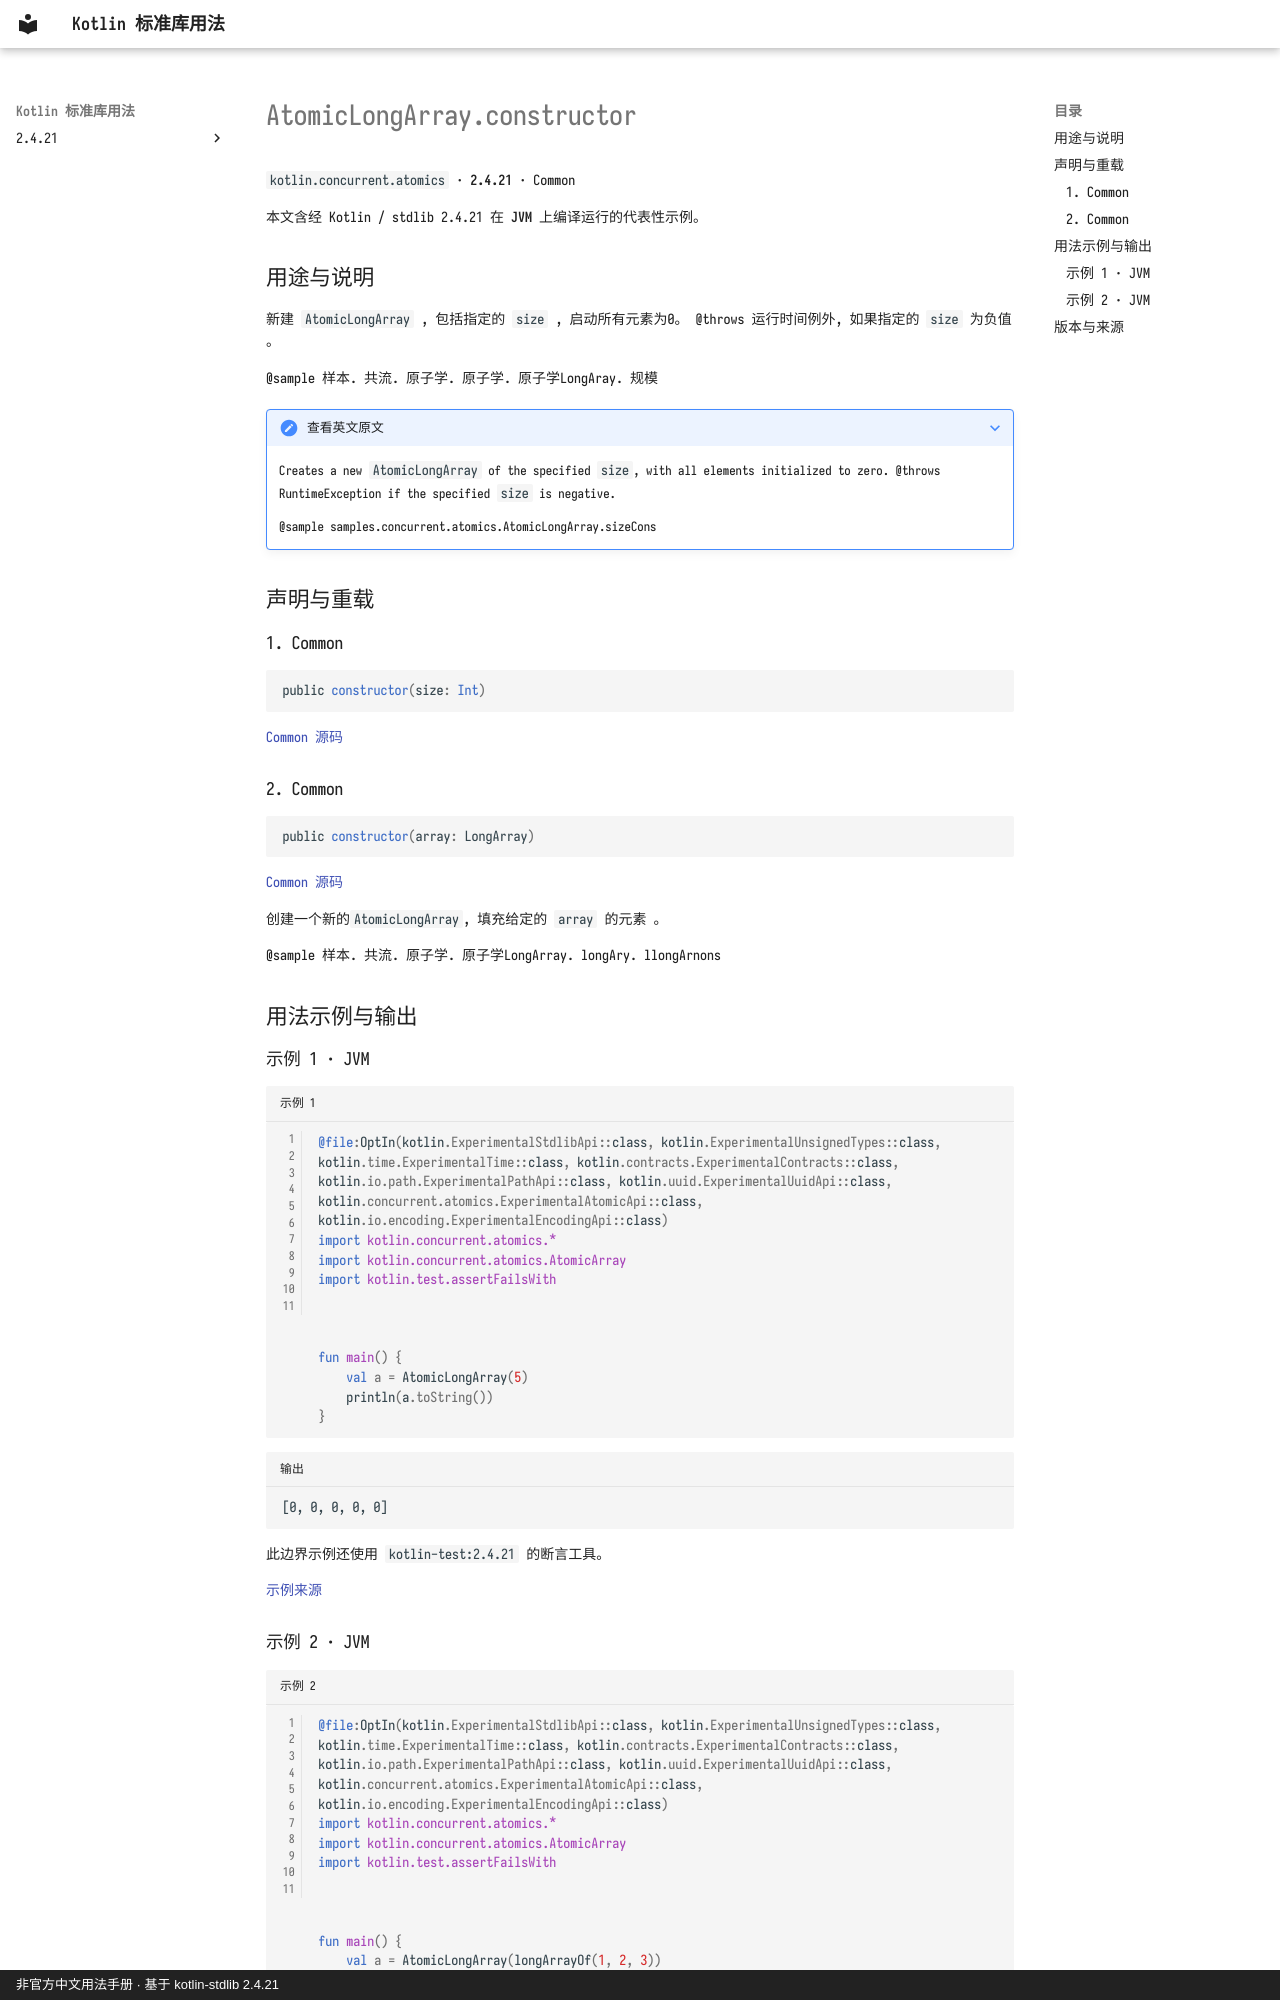

repository: oooooooko/kotlin-stdlib-docs · page: zh/api/kotlin.concurrent.atomics/atomiclongarray-constructor--046647a0/index.html · generator: mkdocs · copyright: 非官方中文用法手册 · 基于 kotlin-stdlib 2.4.21

# AtomicLongArray.constructor

`kotlin.concurrent.atomics` · **2.4.21** · Common

本文含经 Kotlin / stdlib 2.4.21 在 **JVM** 上编译运行的代表性示例。

## 用途与说明

新建 `AtomicLongArray` , 包括指定的 `size` , 启动所有元素为0。 @throws 运行时间例外, 如果指定的 `size` 为负值 。

@sample 样本. 共流. 原子学. 原子学. 原子学LongAray. 规模

??? note "查看英文原文"

    Creates a new `AtomicLongArray` of the specified `size`, with all elements initialized to zero.
    @throws RuntimeException if the specified `size` is negative.
    
    @sample samples.concurrent.atomics.AtomicLongArray.sizeCons

## 声明与重载

### 1. Common

```kotlin
public constructor(size: Int)
```

[Common 源码](https://github.com/JetBrains/kotlin/blob/v2.4.21/libraries/stdlib/src/kotlin/concurrent/atomics/AtomicArrays.common.kt#L301)

### 2. Common

```kotlin
public constructor(array: LongArray)
```

[Common 源码](https://github.com/JetBrains/kotlin/blob/v2.4.21/libraries/stdlib/src/kotlin/concurrent/atomics/AtomicArrays.common.kt#L309)

创建一个新的`AtomicLongArray`, 填充给定的 `array` 的元素 。

@sample 样本. 共流. 原子学. 原子学LongArray. longAry. llongArnons

## 用法示例与输出

### 示例 1 · JVM

```kotlin title="示例 1" linenums="1"
@file:OptIn(kotlin.ExperimentalStdlibApi::class, kotlin.ExperimentalUnsignedTypes::class, kotlin.time.ExperimentalTime::class, kotlin.contracts.ExperimentalContracts::class, kotlin.io.path.ExperimentalPathApi::class, kotlin.uuid.ExperimentalUuidApi::class, kotlin.concurrent.atomics.ExperimentalAtomicApi::class, kotlin.io.encoding.ExperimentalEncodingApi::class)
import kotlin.concurrent.atomics.*
import kotlin.concurrent.atomics.AtomicArray
import kotlin.test.assertFailsWith



fun main() {
    val a = AtomicLongArray(5)
    println(a.toString())
}
```

```text title="输出"
[0, 0, 0, 0, 0]
```

此边界示例还使用 `kotlin-test:2.4.21` 的断言工具。

[示例来源](https://github.com/JetBrains/kotlin/blob/v2.4.21/libraries/stdlib/samples/test/samples/concurrent/atomics/atomicArrays.kt#L176)
